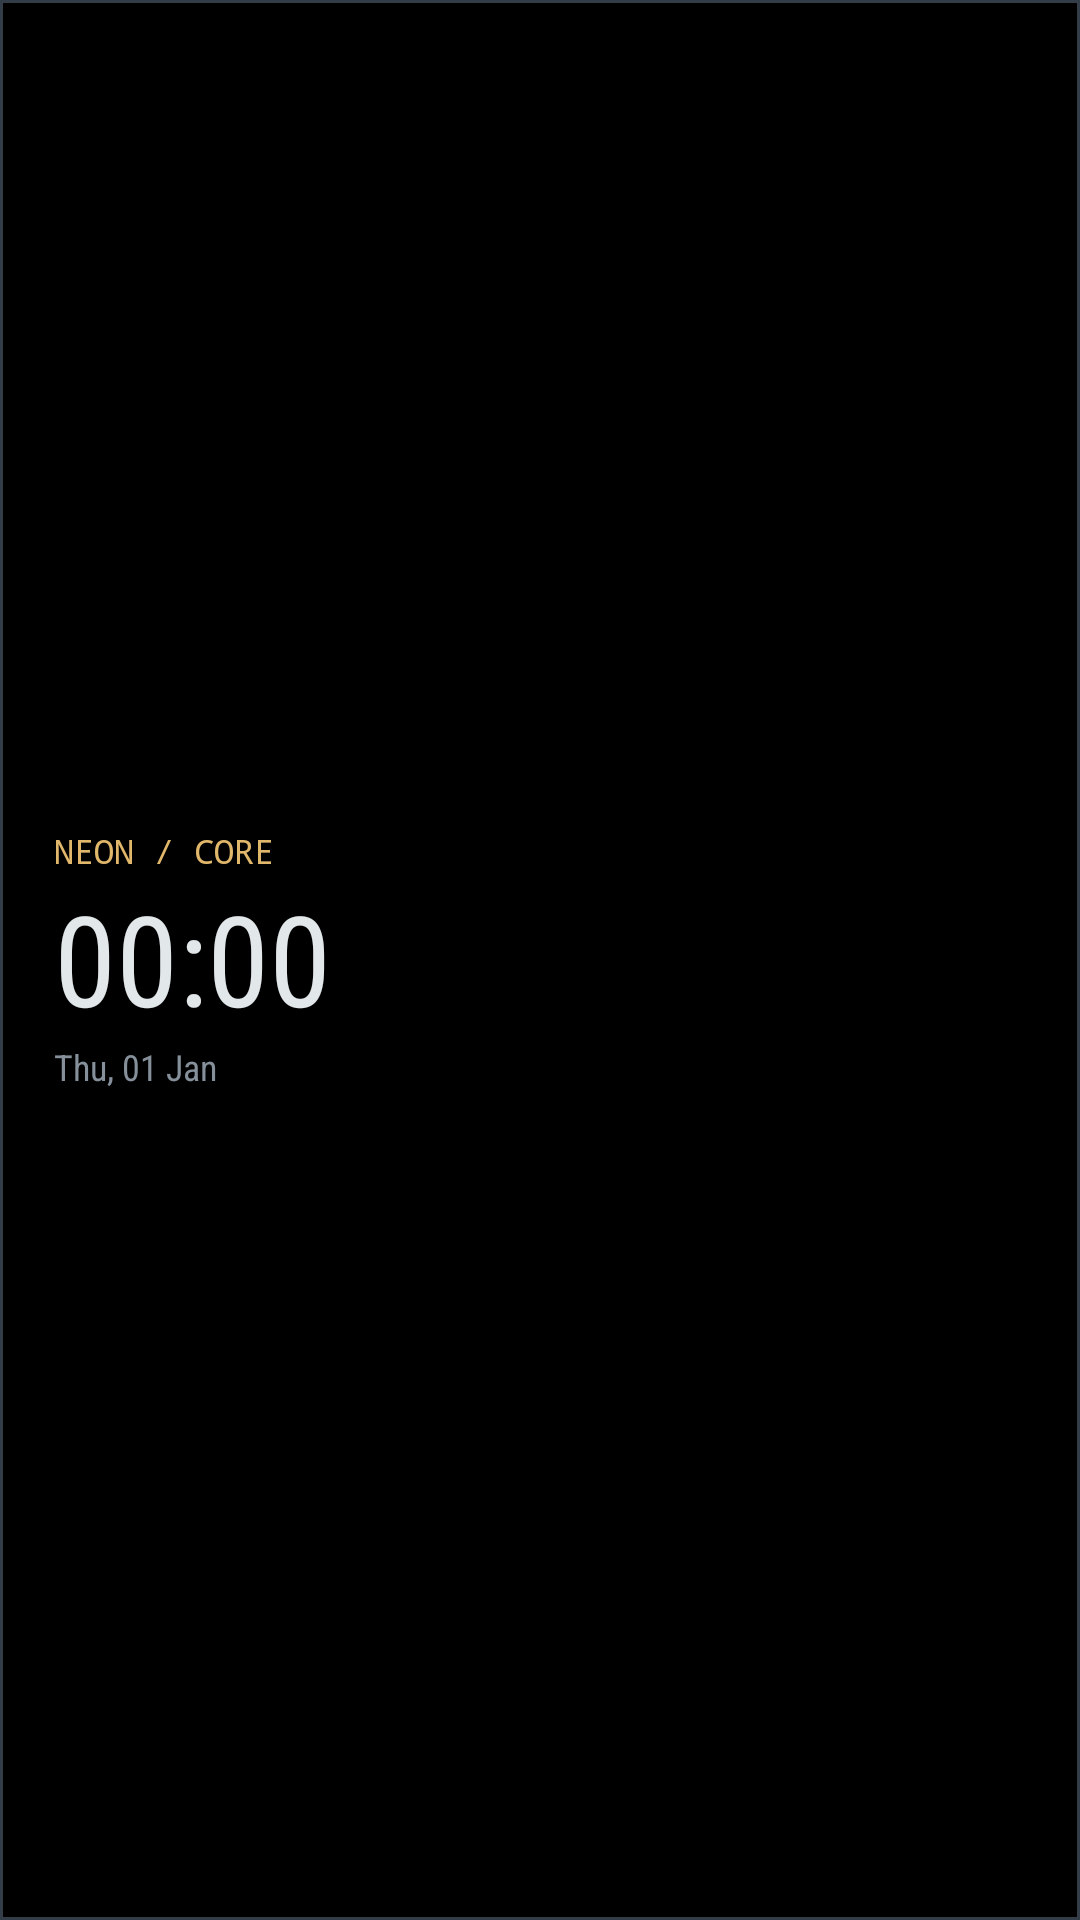

Android layout source for this screen:
<!-- AndroidManifest.xml: application theme NeonTheme -->
<!-- res/layout/neon_widget_corporate.xml -->
<LinearLayout xmlns:android="http://schemas.android.com/apk/res/android" android:id="@+id/widget_root" android:layout_width="match_parent" android:layout_height="match_parent" android:orientation="vertical" android:gravity="center_vertical" android:background="@drawable/widget_bg_corporate">
<TextView android:id="@+id/widget_brand" android:layout_width="match_parent" android:layout_height="wrap_content" android:text="NEON / CORE" android:textColor="#E1B76B" android:textSize="11sp" android:fontFamily="monospace"/>
<TextClock android:id="@+id/widget_clock" android:layout_width="match_parent" android:layout_height="wrap_content" android:format12Hour="HH:mm" android:format24Hour="HH:mm" android:textColor="#E2E7EA" android:textSize="42sp" android:fontFamily="sans-serif-condensed"/>
<TextClock android:id="@+id/widget_date" android:layout_width="match_parent" android:layout_height="wrap_content" android:format12Hour="EEE, dd MMM" android:format24Hour="EEE, dd MMM" android:textColor="#85909B" android:textSize="12sp" android:fontFamily="sans-serif-condensed"/>
</LinearLayout>
<!-- resources referenced by this layout -->
<resources>
  <!-- drawable widget_bg_corporate (drawable) -->
  <shape xmlns:android="http://schemas.android.com/apk/res/android"><solid android:color="#000000"/><corners android:radius="0dp"/><stroke android:width="1dp" android:color="#323D48"/><padding android:left="18dp" android:top="14dp" android:right="18dp" android:bottom="14dp"/></shape>
  <style name="NeonTheme" parent="android:style/Theme.Material.NoActionBar">
          <item name="android:fontFamily">sans</item>
          <item name="android:windowLightStatusBar">false</item>
          <item name="android:windowLightNavigationBar">false</item>
          <item name="android:enforceNavigationBarContrast">false</item>
          <item name="android:windowActionModeOverlay">true</item>
          <item name="android:colorAccent">#3AF2E4</item>
          <item name="android:windowBackground">#000000</item>
          <item name="android:navigationBarColor">#000000</item>
          <item name="android:statusBarColor">#000000</item>
      </style>
</resources>
